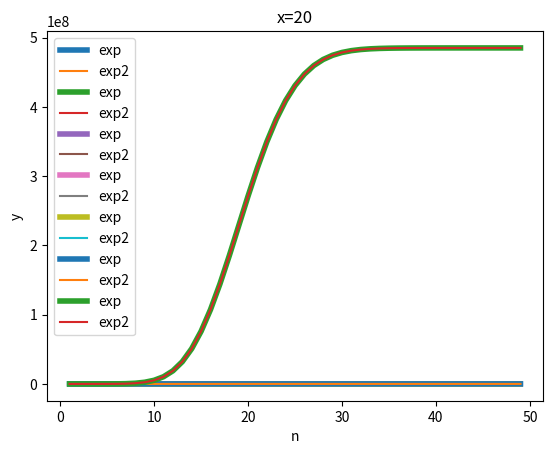

Python code for this plot:
import math
import numpy as np
import matplotlib.pyplot as plt


def exp(x, n):
    return sum(x ** k / math.factorial(k) for k in range(0, n + 1))


def exp2(x, n):
    return sum(x ** (n - k) / math.factorial(n - k) for k in range(0, n + 1))


for x in [0.1, 0.5, 1, 2, 5, 10, 20]:
    res = np.array([exp(x, n) for n in range(1, 50)])
    res_alt = np.array([exp2(x, n) for n in range(1, 50)])

    plt.plot(range(1, 50), res, label=f"exp", linewidth=4)
    plt.plot(range(1, 50), res_alt, label=f"exp2")
    plt.legend()
    plt.title(f"{x=}")
    plt.xlabel("n")
    plt.ylabel("y")
    plt.show()
